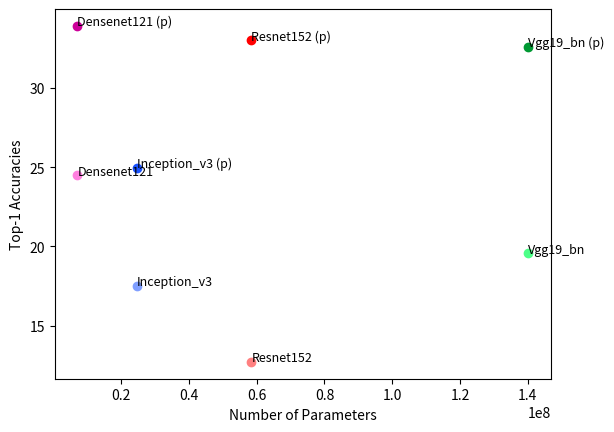
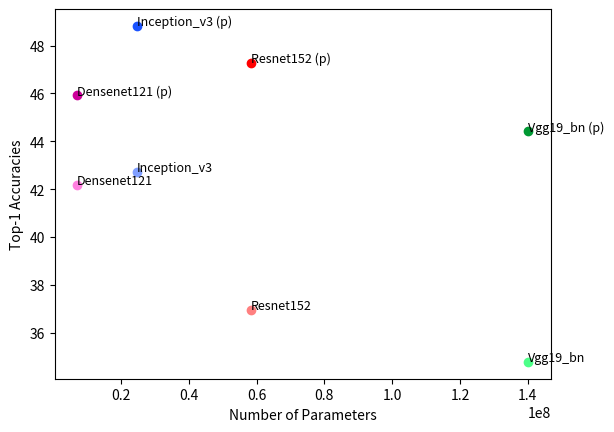
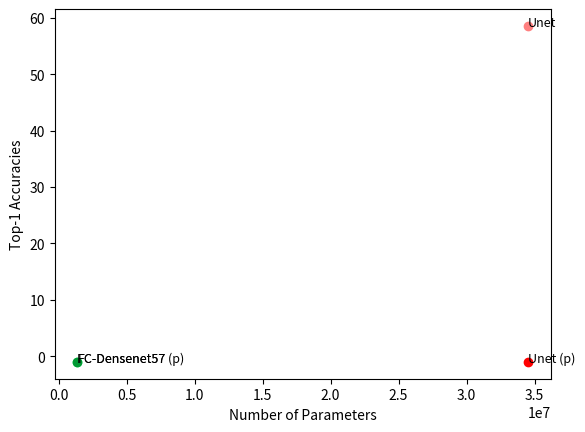

The matplotlib source for these figures, in order:
import matplotlib.pyplot as plt



def plotAccuracy(numberOfParameters, accuracies, accuracies_pretrained, colors, colors_pretrained, architectureNames, figureName):

    fig = plt.figure()
    for i in range(len(accuracies)):
        x = numberOfParameters[i]
        y1 = accuracies[i]
        y2 = accuracies_pretrained[i]
        #Plot accuracy of not-pretrained architecture
        plt.plot(x, y1, 'o', color=colors[i])
        plt.text(x + 0.02, y1 + 0.02, architectureNames[i], fontsize=9)
        #Plot accuracy of pretrained architecture
        plt.plot(x, y2, 'o', color=colors_pretrained[i])
        plt.text(x + 0.02, y2 + 0.02, architectureNames[i]+' (p)', fontsize=9)

    plt.xlabel('Number of Parameters', fontsize=10)
    plt.ylabel('Top-1 Accuracies', fontsize=10)
    plt.show()
    fig.savefig(figureName)


numberOfParameters = [58406080, 140105664, 24703968, 7085056]
numberOfParameters_segmentation = [34531592, 1376216]
accuracies_md = [12.71, 19.56, 17.51, 24.51]
accuracies_md_pretrained = [33.02, 32.62, 24.96, 33.92]
accuracies_sc = [36.97, 34.78, 42.72, 42.17]
accuracies_sc_pretrained = [47.27, 44.42, 48.82, 45.92]
accuracies_similarity = [2.645, 17.49, 6.569, 13.97]
accuracies_similarity_pretrained = [7.648, -1, -1, 19.21]
accuracies_segmentation = [58.56, -1]
accuracies_segmentation_pretrained = [-1, -1]
architectureNames = ["Resnet152", "Vgg19_bn", "Inception_v3", "Densenet121"]
colors = ['#ff8080', '#4dff88', '#809fff', '#ff80df']
colors_pretrained = ['#ff0000', '#009933', '#1a53ff', '#cc0099']
architectureNames_segmentation = ["Unet", "FC-Densenet57"]
figureNames = ['parameters_vs_accuracies_md.png', 'parameters_vs_accuracies_sc.png', 'similarity.png', 'segmentation.png']

plotAccuracy(numberOfParameters, accuracies_md, accuracies_md_pretrained, colors, colors_pretrained, architectureNames, figureNames[0])
plotAccuracy(numberOfParameters, accuracies_sc, accuracies_sc_pretrained, colors, colors_pretrained, architectureNames, figureNames[1])
plotAccuracy(numberOfParameters_segmentation, accuracies_segmentation, accuracies_segmentation_pretrained, colors[0:2], colors_pretrained[0:2], architectureNames_segmentation, figureNames[2])